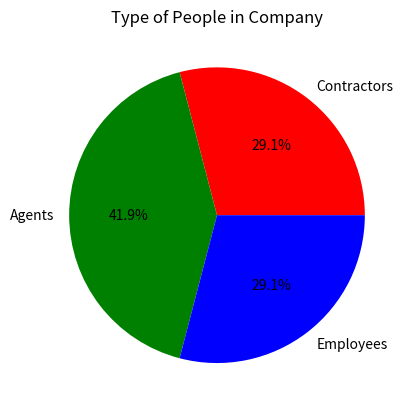

Here is the Python script that generated this plot:
import matplotlib.pyplot as plt
categories = ['Contractors', 'Agents', 'Employees']
values = [25, 36, 25]
plt.pie(values, labels=categories, autopct='%1.1f%%',
colors=['red', 'green', 'blue'])
plt.title("Type of People in Company")
plt.show()
